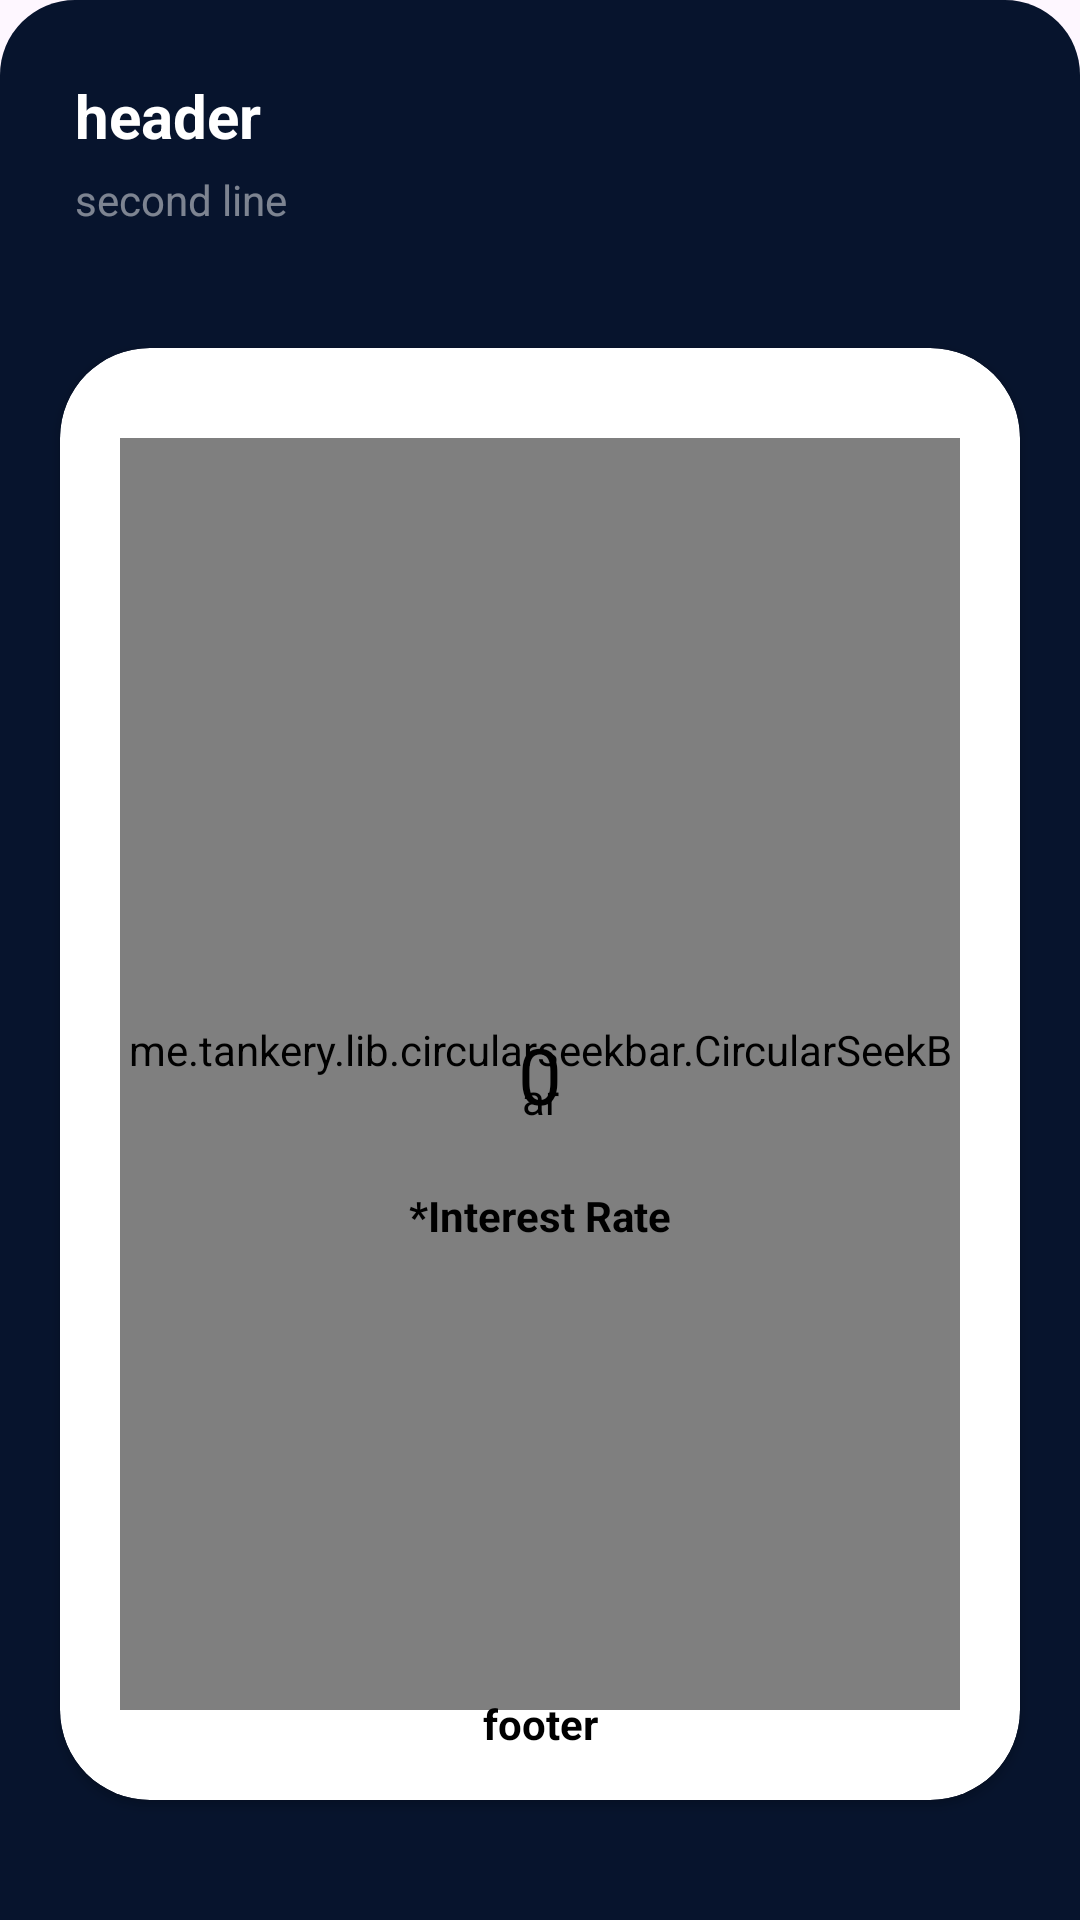

The Android layout XML behind this screen, and the referenced resources:
<!-- AndroidManifest.xml: application theme Theme.CREDDemo -->
<!-- res/layout/credit_amount_expanded.xml -->
<?xml version="1.0" encoding="utf-8"?>
<androidx.constraintlayout.widget.ConstraintLayout
    xmlns:android="http://schemas.android.com/apk/res/android"
    android:layout_width="match_parent"
    android:layout_height="match_parent"
    xmlns:app="http://schemas.android.com/apk/res-auto"

    android:background="@xml/top_cornered"
    android:backgroundTint="#07142D"
    android:visibility="visible">
    <TextView
        android:layout_width="match_parent"
        android:layout_height="wrap_content"
        app:layout_constraintTop_toTopOf="parent"
        app:layout_constraintStart_toStartOf="parent"
        android:id="@+id/first_line_amount_page"
        android:textSize="20dp"
        android:textColor="@color/white"
        android:textStyle="bold"
        android:text="header"
        android:layout_margin="25dp" />
    <TextView
        android:layout_width="match_parent"
        android:layout_height="wrap_content"
        app:layout_constraintTop_toBottomOf="@id/first_line_amount_page"
        app:layout_constraintStart_toStartOf="@id/first_line_amount_page"
        android:id="@+id/second_line_amount_page"
        android:textSize="14dp"
        android:text="second line"
        android:textColor="#7AFFFFFF"
        android:layout_marginTop="5dp"
        android:layout_marginHorizontal="25dp" />
    <androidx.cardview.widget.CardView
        android:layout_width="match_parent"
        android:layout_height="0dp"
        app:layout_constraintBottom_toBottomOf="parent"
        app:layout_constraintTop_toBottomOf="@id/second_line_amount_page"
        app:layout_constraintStart_toStartOf="parent"
        app:layout_constraintEnd_toEndOf="parent"
        app:cardCornerRadius="30dp"
        android:layout_marginHorizontal="20dp"
        android:layout_marginVertical="40dp"
        android:backgroundTint="@color/white">
        <androidx.constraintlayout.widget.ConstraintLayout
            android:layout_width="match_parent"
            android:layout_height="match_parent">
            <TextView
                android:layout_width="wrap_content"
                android:layout_height="wrap_content"
                app:layout_constraintBottom_toTopOf="@id/enter_amount"
                app:layout_constraintStart_toStartOf="parent"
                app:layout_constraintEnd_toEndOf="parent"
                android:id="@+id/credit_amount_text"
                android:textSize="20dp"
                android:textColor="#949494"
                android:text="credit amount"
                app:layout_constraintBottom_toBottomOf="@id/enter_amount"
                />

            <TextView
                android:layout_width="wrap_content"
                android:layout_height="wrap_content"
                app:layout_constraintTop_toTopOf="@id/enter_amount"
                app:layout_constraintEnd_toStartOf="@id/enter_amount"
                android:textSize="26dp"
                android:textColor="@color/black"
                android:text="₹"
                app:layout_constraintBottom_toBottomOf="@id/enter_amount"
                android:textStyle="bold"/>
            <me.tankery.lib.circularseekbar.CircularSeekBar
                android:layout_width="match_parent"
                android:layout_height="match_parent"
                android:id="@+id/seek_bar"
                app:layout_constraintTop_toTopOf="parent"
                app:layout_constraintStart_toStartOf="parent"
                app:layout_constraintBottom_toBottomOf="parent"
                app:layout_constraintEnd_toEndOf="parent"
                android:layout_marginHorizontal="20dp"
                android:layout_marginVertical="30dp"
                app:cs_circle_style = "round"
                app:cs_progress = "0"
                app:cs_max = "100"
                app:cs_negative_enabled = "false"
                app:cs_move_outside_circle = "false"
                app:cs_maintain_equal_circle = "true"
                app:cs_use_custom_radii = "true"
                app:cs_lock_enabled = "true"
                app:cs_circle_x_radius = "1000dp"
                app:cs_circle_y_radius = "1000dp"
                app:cs_circle_stroke_width = "20dp"
                app:cs_disable_pointer = "false"
                app:cs_pointer_stroke_width = "10dp"
                app:cs_pointer_halo_width = "10dp"
                app:cs_pointer_halo_border_width = "0dp"
                app:cs_circle_fill = "#00FFFFFF"
                app:cs_circle_color = "#54EA5656"
                app:cs_circle_progress_color = "#E43535"
                app:cs_pointer_color = "#000000"
                app:cs_pointer_halo_color = "#E3C31E"
                app:cs_pointer_halo_color_ontouch = "#FF984A"
                app:cs_pointer_alpha_ontouch = "10"
                />

            <TextView
                android:layout_width="wrap_content"
                android:layout_height="wrap_content"
                app:layout_constraintTop_toTopOf="parent"
                app:layout_constraintStart_toStartOf="parent"
                app:layout_constraintEnd_toEndOf="parent"
                android:id="@+id/enter_amount"
                android:textColor="@color/black"
                android:hint="0"
                android:textColorHint="@color/black"
                app:layout_constraintBottom_toBottomOf="parent"
                android:gravity="center"
                android:textSize="26dp"
                android:backgroundTint="@color/black"
                android:inputType="number"/>
            <TextView
                android:layout_width="wrap_content"
                android:layout_height="wrap_content"
                app:layout_constraintTop_toBottomOf="@id/enter_amount"
                app:layout_constraintStart_toStartOf="parent"
                app:layout_constraintEnd_toEndOf="parent"
                android:layout_marginTop="20dp"
                android:textStyle="bold"
                android:id="@+id/interest_rate"
                android:textColor="@color/black"
                android:text="*Interest Rate"/>
            <TextView
                android:layout_width="wrap_content"
                android:layout_height="wrap_content"
                app:layout_constraintBottom_toBottomOf="parent"
                app:layout_constraintStart_toStartOf="parent"
                app:layout_constraintEnd_toEndOf="parent"
                android:paddingHorizontal="20dp"
                android:layout_marginBottom="16dp"
                android:text="footer"
                android:id="@+id/footer"
                android:textStyle="bold"
                android:textAlignment="center"
                android:textColor="@color/black" />
        </androidx.constraintlayout.widget.ConstraintLayout>
    </androidx.cardview.widget.CardView>


</androidx.constraintlayout.widget.ConstraintLayout>
<!-- resources referenced by this layout -->
<resources>
  <style name="Theme.CREDDemo" parent="Base.Theme.CREDDemo" />
  <style name="Base.Theme.CREDDemo" parent="Theme.Material3.DayNight.NoActionBar">
          
          
      </style>
  <!-- not gathered from this repository: default colours our renderer supplied (Android Studio template values) -->
  <color name="black">#FF000000</color>
  <color name="white">#FFFFFFFF</color>
</resources>
